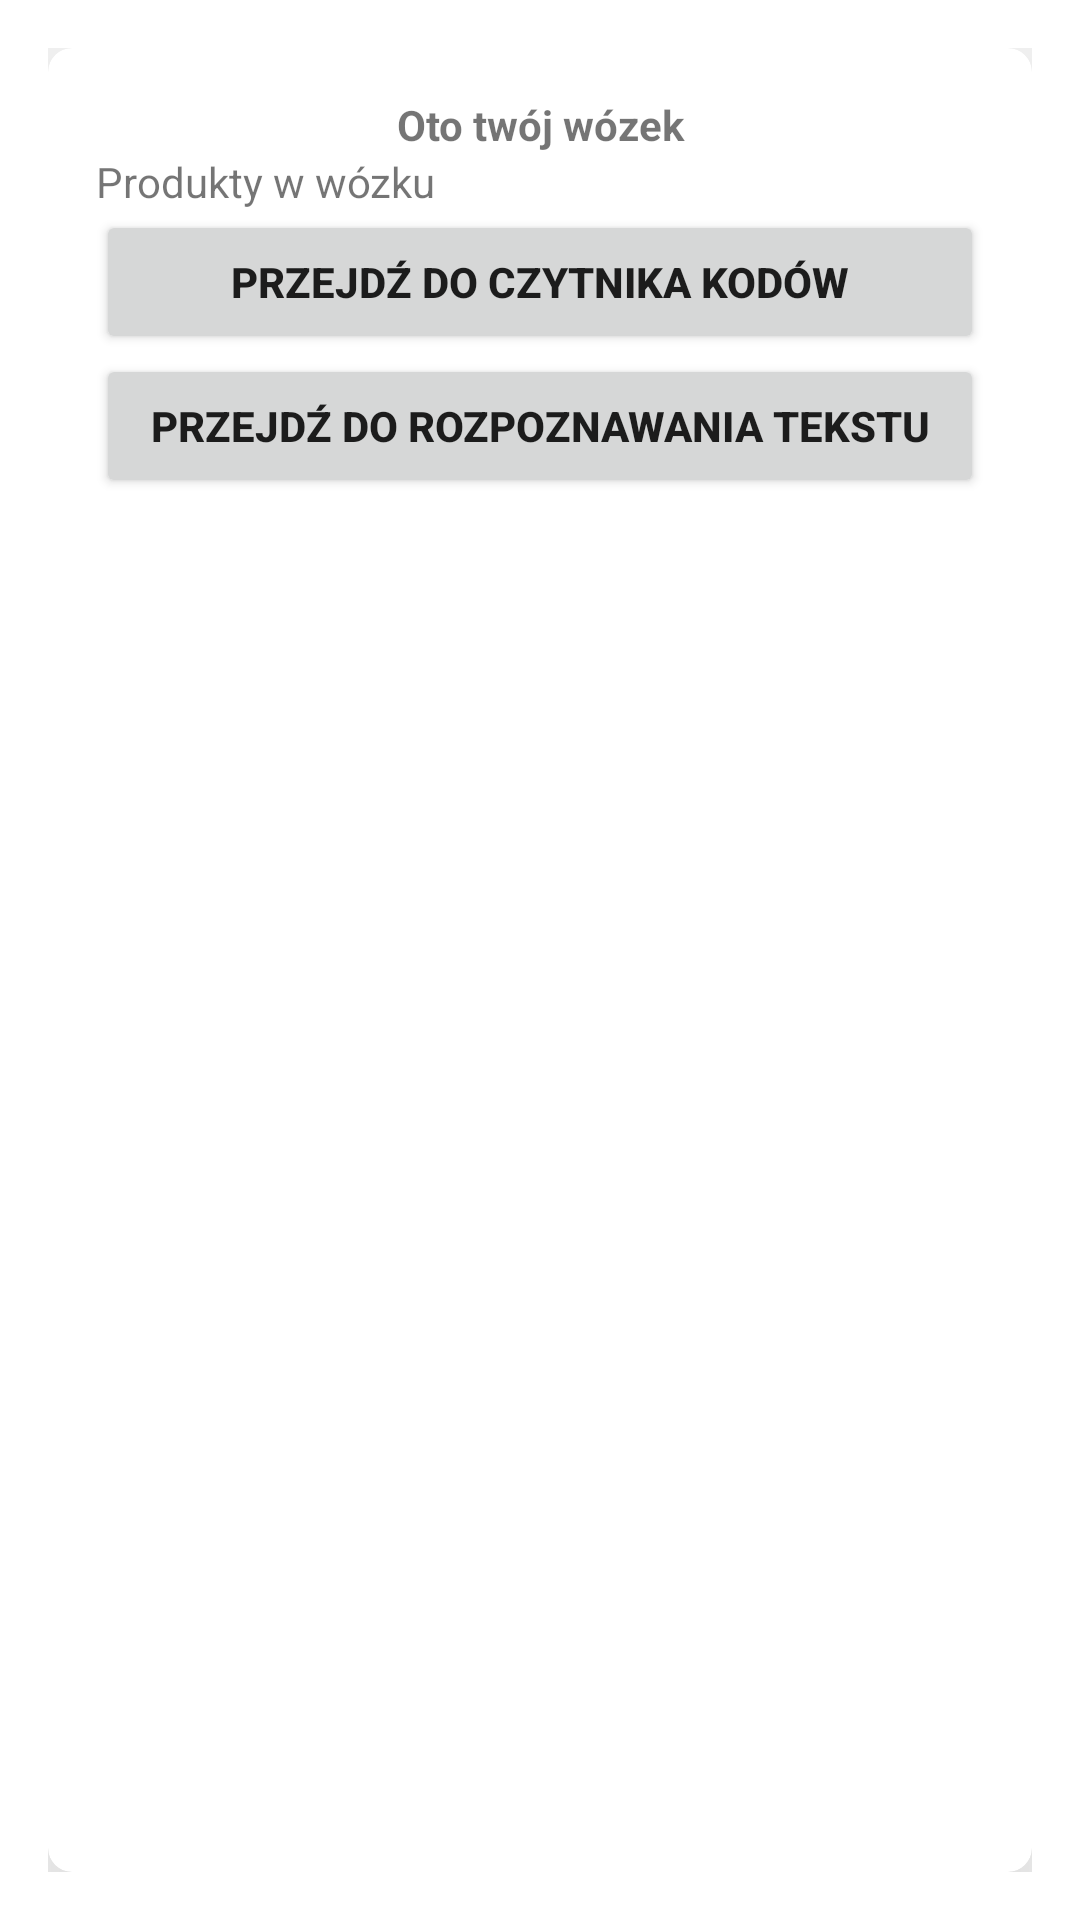

Layout XML and referenced resources for this Android screen:
<!-- AndroidManifest.xml: application theme Theme.ProjInz -->
<!-- res/layout/activity_cart.xml -->
<?xml version="1.0" encoding="utf-8"?>
<LinearLayout xmlns:android="http://schemas.android.com/apk/res/android"
    xmlns:tools="http://schemas.android.com/tools"
    android:layout_width="match_parent"
    android:layout_height="match_parent"
    xmlns:app="http://schemas.android.com/apk/res-auto"
    android:orientation="vertical"
    android:gravity="center"
    tools:context=".CartActivity"
    android:padding="16dp"
    android:background="@drawable/background_blue">

    <androidx.cardview.widget.CardView
        android:layout_width="match_parent"
        android:layout_height="match_parent"
        app:cardCornerRadius="8dp"
        app:cardElevation="50dp">

        <ScrollView
            android:layout_width="match_parent"
            android:layout_height="wrap_content">
            <LinearLayout
                android:layout_width="match_parent"
                android:layout_height="wrap_content"
                android:orientation="vertical"
                android:padding="16dp">

                <TextView
                    android:layout_width="match_parent"
                    android:layout_height="wrap_content"
                    android:text="Oto twój wózek"
                    android:gravity="center"
                    android:textStyle="bold"/>
                <TextView
                    android:layout_width="match_parent"
                    android:layout_height="wrap_content"
                    android:text="Produkty w wózku"/>


                <Button
                    android:id="@+id/cartToBarcode"
                    android:layout_width="match_parent"
                    android:layout_height="wrap_content"
                    android:text="Przejdź do czytnika kodów"
                    android:textStyle="bold"/>


                <Button
                    android:id="@+id/cartToRecognizer"
                    android:layout_width="match_parent"
                    android:layout_height="wrap_content"
                    android:text="Przejdź do rozpoznawania tekstu"
                    android:textStyle="bold"/>

            </LinearLayout>
        </ScrollView>
    </androidx.cardview.widget.CardView>

</LinearLayout>
<!-- resources referenced by this layout -->
<resources>
  <style name="Theme.ProjInz" parent="Theme.MaterialComponents.DayNight.DarkActionBar">
          
          <item name="colorPrimary">@color/blue_color_1</item>
          <item name="colorPrimaryVariant">@color/blue_color_2</item>
          <item name="colorOnPrimary">@color/white</item>
          
          <item name="colorSecondary">@color/teal_200</item>
          <item name="colorSecondaryVariant">@color/teal_700</item>
          <item name="colorOnSecondary">@color/black</item>
          
          <item name="android:statusBarColor" tools:targetApi="l">?attr/colorPrimaryVariant</item>
          
      </style>
  <color name="white">#FFFFFFFF</color>
  <color name="teal_200">#FF03DAC5</color>
  <color name="teal_700">#FF018786</color>
  <color name="black">#FF000000</color>
</resources>
